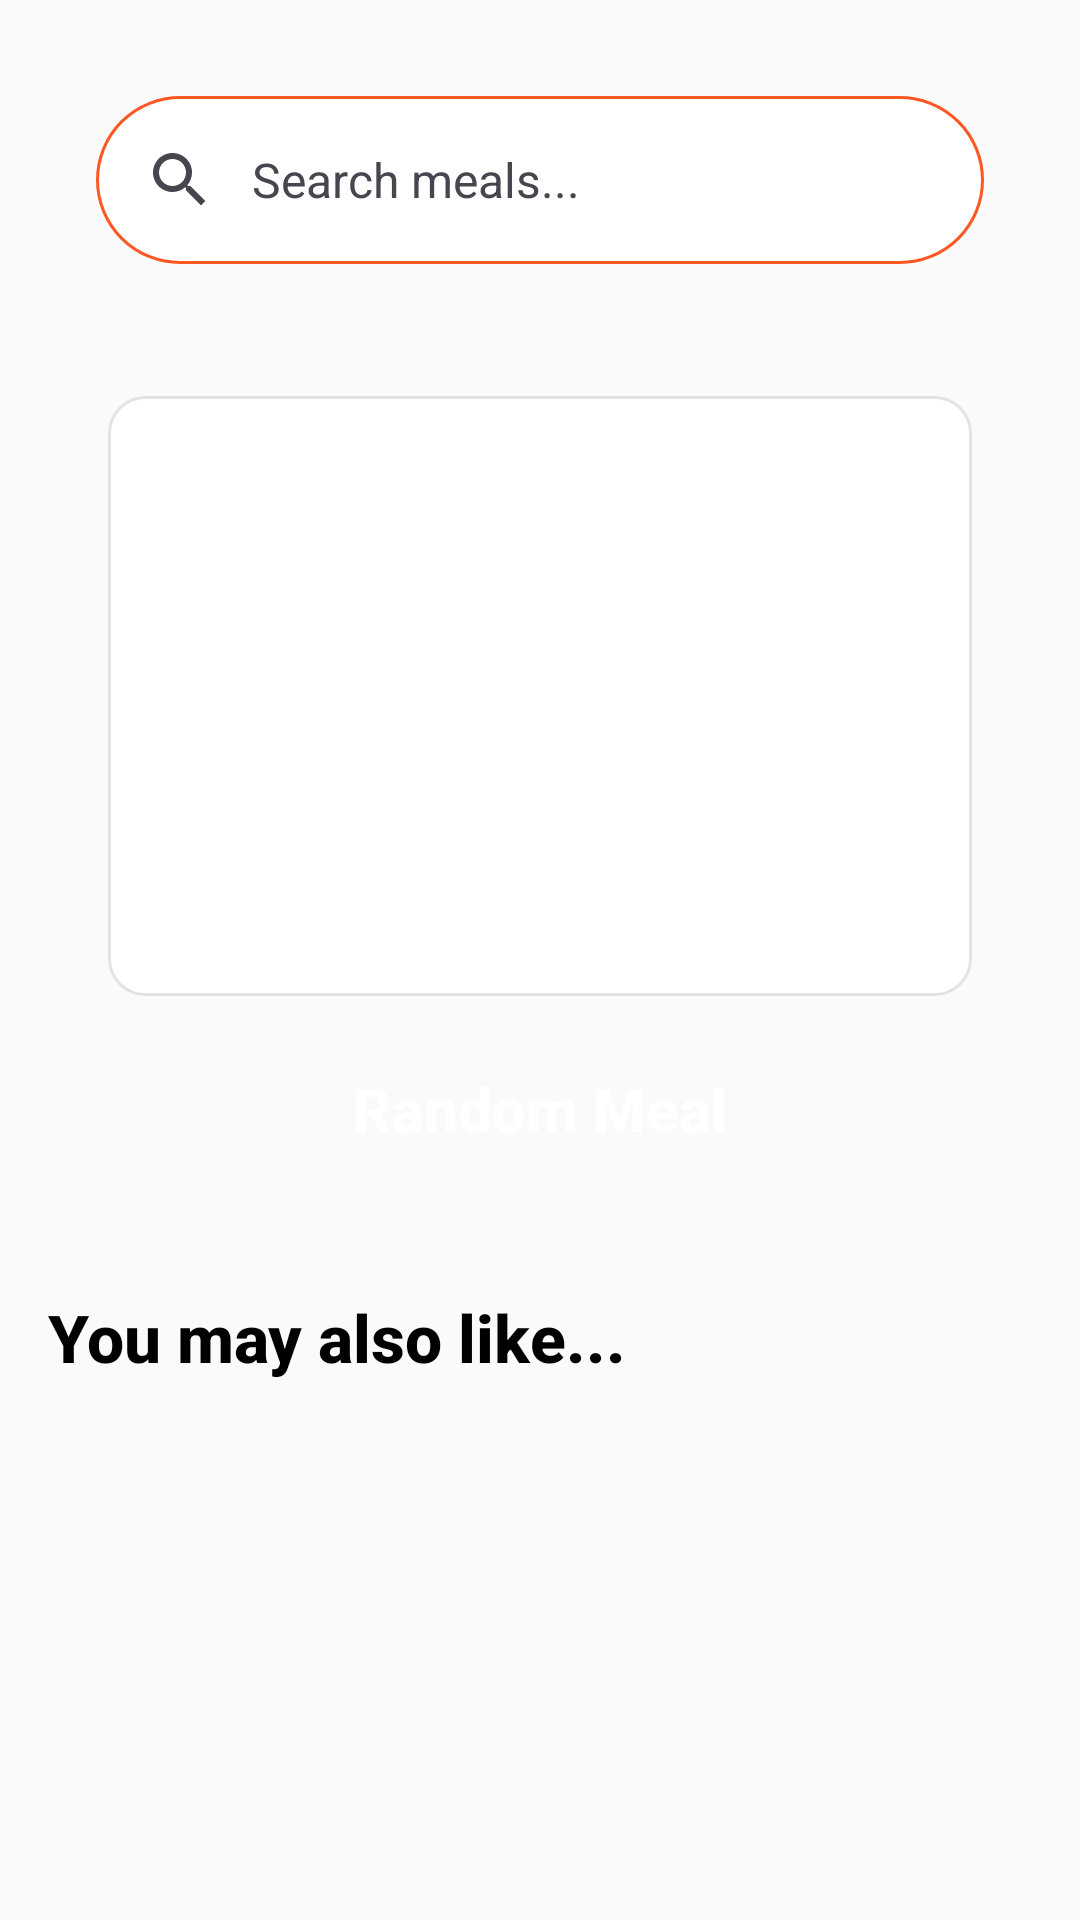

Android layout source for this screen:
<!-- AndroidManifest.xml: application theme Theme.Aklaholic -->
<!-- res/layout/fragment_home.xml -->
<?xml version="1.0" encoding="utf-8"?>
<FrameLayout xmlns:android="http://schemas.android.com/apk/res/android"
    xmlns:app="http://schemas.android.com/apk/res-auto"
    android:layout_width="match_parent"
    android:layout_height="match_parent"
    xmlns:tools="http://schemas.android.com/tools"
    android:background="@color/light_gray">

    <androidx.core.widget.NestedScrollView
        android:layout_width="match_parent"
        android:layout_height="match_parent"
        android:fillViewport="true">

        <LinearLayout
            android:layout_width="match_parent"
            android:layout_height="wrap_content"
            android:orientation="vertical"
            android:padding="16dp">

            
            <com.google.android.material.search.SearchBar
                android:id="@+id/searchView"
                android:layout_width="match_parent"
                android:layout_height="wrap_content"
                android:hint="Search meals..."
                app:backgroundTint="@color/white"
                app:strokeColor="@color/primary"
                app:strokeWidth="1dp"
                android:textColor="@color/black"
                app:hintTextColor="@color/gray"
                app:iconifiedByDefault="false"
                android:elevation="4dp"
                android:layout_marginBottom="16dp" />

            
            <LinearLayout
                android:id="@+id/layout_random_meal"
                android:layout_width="match_parent"
                android:layout_height="wrap_content"
                android:orientation="vertical"
                android:gravity="center_horizontal"
                android:layout_marginTop="16dp"
                android:background="@drawable/bg_rounded_card"
                android:padding="12dp"
                android:elevation="6dp">

                <ImageView
                    android:id="@+id/image_random_meal"
                    android:layout_width="match_parent"
                    android:layout_height="200dp"
                    android:layout_marginHorizontal="8dp"
                    android:background="@drawable/bg_rounded_image"
                    android:clipToOutline="true"
                    android:contentDescription="@string/random_meal_image"
                    android:scaleType="centerCrop"
                    tools:src="@tools:sample/backgrounds/scenic" />

                <TextView
                    android:id="@+id/text_random_meal"
                    android:layout_width="wrap_content"
                    android:layout_height="wrap_content"
                    android:text="Random Meal"
                    android:textSize="20sp"
                    android:textStyle="bold"
                    android:textColor="@color/white"
                    android:layout_marginTop="12dp"
                    android:paddingHorizontal="24dp"
                    android:paddingVertical="12dp"
                    android:background="@drawable/bg_primary_rounded"
                    android:gravity="center"
                    android:fontFamily="sans-serif-medium" />

            </LinearLayout>

            
            <TextView
                android:id="@+id/text_users_choice"
                android:layout_width="wrap_content"
                android:layout_height="wrap_content"
                android:layout_marginTop="24dp"
                android:layout_marginBottom="16dp"
                android:fontFamily="sans-serif-medium"
                android:text="You may also like..."
                android:textColor="@color/black"
                android:textSize="22sp"
                android:textStyle="bold" />

            <androidx.recyclerview.widget.RecyclerView
                android:id="@+id/recycler_users_choice"
                android:layout_width="match_parent"
                android:layout_height="wrap_content"
                android:layout_marginTop="8dp"
                android:clipToPadding="false"
                android:paddingBottom="16dp"
                app:layoutManager="androidx.recyclerview.widget.LinearLayoutManager"
                android:orientation="horizontal"
                tools:listitem="@layout/item_meal" />

        </LinearLayout>
    </androidx.core.widget.NestedScrollView>
</FrameLayout>
<!-- res/layout/item_meal.xml (included above) -->
<?xml version="1.0" encoding="utf-8"?>
<androidx.cardview.widget.CardView xmlns:android="http://schemas.android.com/apk/res/android"
    xmlns:app="http://schemas.android.com/apk/res-auto"
    android:layout_width="160dp"
    android:layout_height="wrap_content"
    xmlns:tools="http://schemas.android.com/tools"
    android:layout_marginEnd="12dp"
    app:cardCornerRadius="12dp"
    app:cardElevation="4dp"
    app:cardBackgroundColor="@color/white">

    <LinearLayout
        android:layout_width="match_parent"
        android:layout_height="wrap_content"
        android:orientation="vertical"
        android:padding="8dp">

        <ImageView
            android:id="@+id/image_meal"
            android:layout_width="match_parent"
            android:layout_height="100dp"
            android:scaleType="centerCrop"
            android:background="@drawable/bg_rounded_image"
            android:clipToOutline="true"
            android:contentDescription="meal_image"
            tools:src="@tools:sample/backgrounds/scenic" />

        <TextView
            android:id="@+id/text_meal_name"
            android:layout_width="match_parent"
            android:layout_height="wrap_content"
            android:text="Meal Name"
            android:textSize="16sp"
            android:textStyle="bold"
            android:textColor="@color/black"
            android:layout_marginTop="8dp"
            android:paddingHorizontal="4dp"
            android:fontFamily="sans-serif-medium" />

        <TextView
            android:id="@+id/text_meal_category"
            android:layout_width="match_parent"
            android:layout_height="wrap_content"
            android:text="Category"
            android:textSize="14sp"
            android:textColor="@color/gray"
            android:paddingHorizontal="4dp"
            android:layout_marginTop="4dp" />

    </LinearLayout>
</androidx.cardview.widget.CardView>
<!-- resources referenced by this layout -->
<resources>
  <color name="black">#FF000000</color>
  <color name="gray">#8E8E8E</color>
  <color name="light_gray">#FAFAFA</color>
  <color name="primary">#FF5722</color>
  <color name="white">#FFFFFFFF</color>
  <!-- drawable bg_rounded_image (drawable) -->
  <?xml version="1.0" encoding="utf-8"?>
  <shape xmlns:android="http://schemas.android.com/apk/res/android"
      android:shape="rectangle">
  
      <corners android:radius="12dp" />
      <solid android:color="@color/white" />
      <stroke
          android:width="1dp"
          android:color="@color/search_bar_stroke" />
  </shape>
  <string name="random_meal_image">Random meal image</string>
  <style name="Theme.Aklaholic" parent="Base.Theme.Aklaholic" />
  <color name="search_bar_stroke">#1A000000</color>
  <style name="Base.Theme.Aklaholic" parent="Theme.Material3.DayNight.NoActionBar">
          
          
      </style>
</resources>
